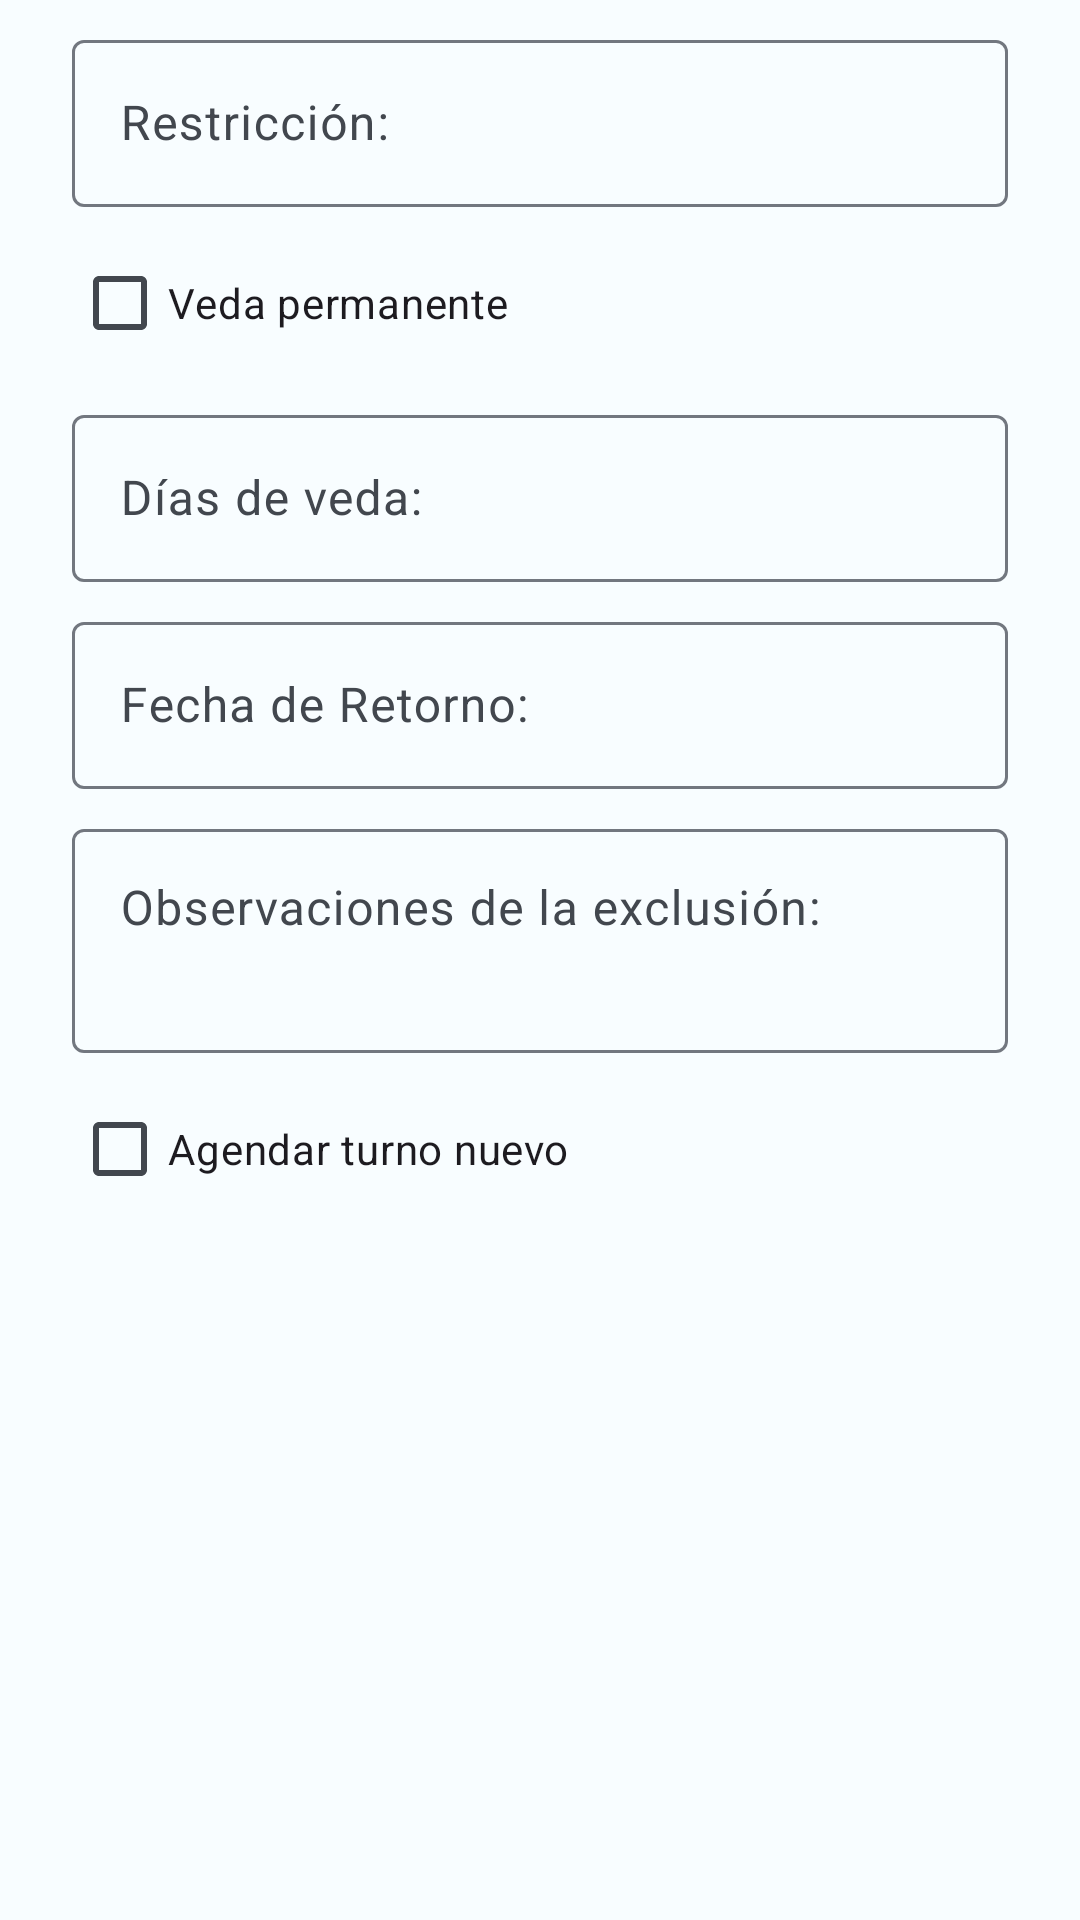

Layout XML and referenced resources for this Android screen:
<!-- AndroidManifest.xml: application theme Theme.DonationSystem -->
<!-- res/layout/dialog_restriction_edit.xml -->
<?xml version="1.0" encoding="utf-8"?>
<ScrollView xmlns:android="http://schemas.android.com/apk/res/android"
    xmlns:app="http://schemas.android.com/apk/res-auto"
    android:layout_width="match_parent"
    android:layout_height="wrap_content">

    <LinearLayout
        android:layout_width="match_parent"
        android:layout_height="wrap_content"
        android:orientation="vertical"
        android:paddingStart="24dp"
        android:paddingTop="8dp"
        android:paddingEnd="24dp"
        android:paddingBottom="8dp">

        <com.google.android.material.textfield.TextInputLayout
            style="@style/Widget.Material3.TextInputLayout.OutlinedBox"
            android:layout_width="match_parent"
            android:layout_height="wrap_content"
            android:hint="@string/label_restriction_name">

            <com.google.android.material.textfield.TextInputEditText
                android:id="@+id/editTextEditRestrictionName"
                android:layout_width="match_parent"
                android:layout_height="wrap_content"
                android:enabled="false"
                android:inputType="none"
                android:maxLines="1" />
        </com.google.android.material.textfield.TextInputLayout>

        <com.google.android.material.checkbox.MaterialCheckBox
            android:id="@+id/checkEditPermanent"
            android:layout_width="match_parent"
            android:layout_height="wrap_content"
            android:layout_marginTop="8dp"
            android:text="@string/label_permanent_veda" />

        <com.google.android.material.textfield.TextInputLayout
            android:id="@+id/textInputLayoutEditVedaDays"
            style="@style/Widget.Material3.TextInputLayout.OutlinedBox"
            android:layout_width="match_parent"
            android:layout_height="wrap_content"
            android:layout_marginTop="8dp"
            android:hint="@string/hint_veda_days">

            <com.google.android.material.textfield.TextInputEditText
                android:id="@+id/editTextEditVedaDays"
                android:layout_width="match_parent"
                android:layout_height="wrap_content"
                android:inputType="number"
                android:maxLines="1" />
        </com.google.android.material.textfield.TextInputLayout>

        <com.google.android.material.textfield.TextInputLayout
            android:id="@+id/textInputLayoutEditVedaReturnDate"
            style="@style/Widget.Material3.TextInputLayout.OutlinedBox"
            android:layout_width="match_parent"
            android:layout_height="wrap_content"
            android:layout_marginTop="8dp"
            android:hint="@string/hint_veda_return_date">

            <com.google.android.material.textfield.TextInputEditText
                android:id="@+id/editTextEditVedaReturnDate"
                android:layout_width="match_parent"
                android:layout_height="wrap_content"
                android:enabled="false"
                android:inputType="none"
                android:maxLines="1" />
        </com.google.android.material.textfield.TextInputLayout>

        <com.google.android.material.textfield.TextInputLayout
            android:id="@+id/textInputLayoutEditNotes"
            style="@style/Widget.Material3.TextInputLayout.OutlinedBox"
            android:layout_width="match_parent"
            android:layout_height="wrap_content"
            android:layout_marginTop="8dp"
            android:hint="@string/hint_restriction_notes">

            <com.google.android.material.textfield.TextInputEditText
                android:id="@+id/editTextEditNotes"
                android:layout_width="match_parent"
                android:layout_height="wrap_content"
                android:gravity="top"
                android:inputType="textMultiLine"
                android:minLines="2" />
        </com.google.android.material.textfield.TextInputLayout>

        <com.google.android.material.checkbox.MaterialCheckBox
            android:id="@+id/checkEditScheduleAppointment"
            android:layout_width="match_parent"
            android:layout_height="wrap_content"
            android:layout_marginTop="8dp"
            android:text="@string/label_schedule_appointment" />

        <LinearLayout
            android:id="@+id/layoutEditAppointmentEditor"
            android:layout_width="match_parent"
            android:layout_height="wrap_content"
            android:orientation="vertical"
            android:visibility="gone">

            <com.google.android.material.textfield.TextInputLayout
                android:id="@+id/textInputLayoutEditAppointmentDate"
                style="@style/Widget.Material3.TextInputLayout.OutlinedBox"
                android:layout_width="match_parent"
                android:layout_height="wrap_content"
                android:layout_marginTop="8dp"
                android:hint="@string/hint_appointment_date">

                <com.google.android.material.textfield.TextInputEditText
                    android:id="@+id/editTextEditAppointmentDate"
                    android:layout_width="match_parent"
                    android:layout_height="wrap_content"
                    android:cursorVisible="false"
                    android:focusable="false"
                    android:inputType="none"
                    android:maxLines="1" />
            </com.google.android.material.textfield.TextInputLayout>

            <com.google.android.material.textfield.TextInputLayout
                android:id="@+id/textInputLayoutEditAppointmentTime"
                style="@style/Widget.Material3.TextInputLayout.OutlinedBox"
                android:layout_width="match_parent"
                android:layout_height="wrap_content"
                android:layout_marginTop="8dp"
                android:hint="@string/hint_appointment_time">

                <com.google.android.material.textfield.TextInputEditText
                    android:id="@+id/editTextEditAppointmentTime"
                    android:layout_width="match_parent"
                    android:layout_height="wrap_content"
                    android:cursorVisible="false"
                    android:focusable="false"
                    android:inputType="none"
                    android:maxLines="1" />
            </com.google.android.material.textfield.TextInputLayout>

            <com.google.android.material.textfield.TextInputLayout
                android:id="@+id/textInputLayoutEditAppointmentProcedure"
                style="@style/Widget.Material3.TextInputLayout.OutlinedBox"
                android:layout_width="match_parent"
                android:layout_height="wrap_content"
                android:layout_marginTop="8dp"
                android:hint="@string/hint_appointment_procedure"
                app:endIconMode="dropdown_menu">

                <AutoCompleteTextView
                    android:id="@+id/spinnerEditAppointmentProcedure"
                    android:layout_width="match_parent"
                    android:layout_height="wrap_content"
                    android:inputType="none"
                    android:maxLines="1"
                    android:textSize="16sp" />
            </com.google.android.material.textfield.TextInputLayout>
        </LinearLayout>
    </LinearLayout>
</ScrollView>
<!-- resources referenced by this layout -->
<resources>
  <string name="hint_appointment_date">Fecha del turno:</string>
  <string name="hint_appointment_procedure">Tipo de donación:</string>
  <string name="hint_appointment_time">Hora del turno (HH:mm):</string>
  <string name="hint_restriction_notes">Observaciones de la exclusión:</string>
  <string name="hint_veda_days">Días de veda:</string>
  <string name="hint_veda_return_date">Fecha de Retorno:</string>
  <string name="label_permanent_veda">Veda permanente</string>
  <string name="label_restriction_name">Restricción:</string>
  <string name="label_schedule_appointment">Agendar turno nuevo</string>
  <style name="Theme.DonationSystem" parent="Base.Theme.DonationSystem" />
  <style name="Base.Theme.DonationSystem" parent="Theme.Material3.DayNight.NoActionBar">
          <item name="colorPrimary">@color/medical_blue</item>
          <item name="colorOnPrimary">@color/on_primary</item>
          <item name="colorPrimaryContainer">@color/medical_blue_light</item>
          <item name="colorOnPrimaryContainer">@color/clinical_dark_blue</item>
  
          <item name="colorSecondary">@color/clinical_dark_blue</item>
          <item name="colorOnSecondary">@color/on_secondary</item>
  
          <item name="colorSurface">@color/surface_light</item>
          <item name="colorOnSurface">@color/on_surface</item>
          <item name="colorSurfaceVariant">@color/surface_variant</item>
          <item name="colorOnSurfaceVariant">@color/on_surface_variant</item>
  
          <item name="android:colorBackground">@color/surface_light</item>
          <item name="colorOutline">@color/outline</item>
  
          <item name="colorSurfaceContainerLowest">@color/surface_container_lowest</item>
          <item name="colorSurfaceContainerLow">@color/surface_container_low</item>
          <item name="colorSurfaceContainer">@color/surface_container</item>
          <item name="colorSurfaceContainerHigh">@color/surface_container_high</item>
          <item name="colorSurfaceContainerHighest">@color/surface_container_highest</item>
      </style>
  <color name="medical_blue">#FF00639A</color>
  <color name="on_primary">#FFFFFFFF</color>
  <color name="medical_blue_light">#FFD1E4FF</color>
  <color name="clinical_dark_blue">#FF001D33</color>
  <color name="on_secondary">#FFFFFFFF</color>
  <color name="surface_light">#FFF8FDFF</color>
  <color name="on_surface">#FF191C20</color>
  <color name="surface_variant">#FFDEE3EB</color>
  <color name="on_surface_variant">#FF42474E</color>
  <color name="outline">#FF72777F</color>
  <color name="surface_container_lowest">#FFFFFFFF</color>
  <color name="surface_container_low">#FFF3F8FB</color>
  <color name="surface_container">#FFEDF3F8</color>
  <color name="surface_container_high">#FFE7EDF3</color>
  <color name="surface_container_highest">#FFE1E9F0</color>
</resources>
